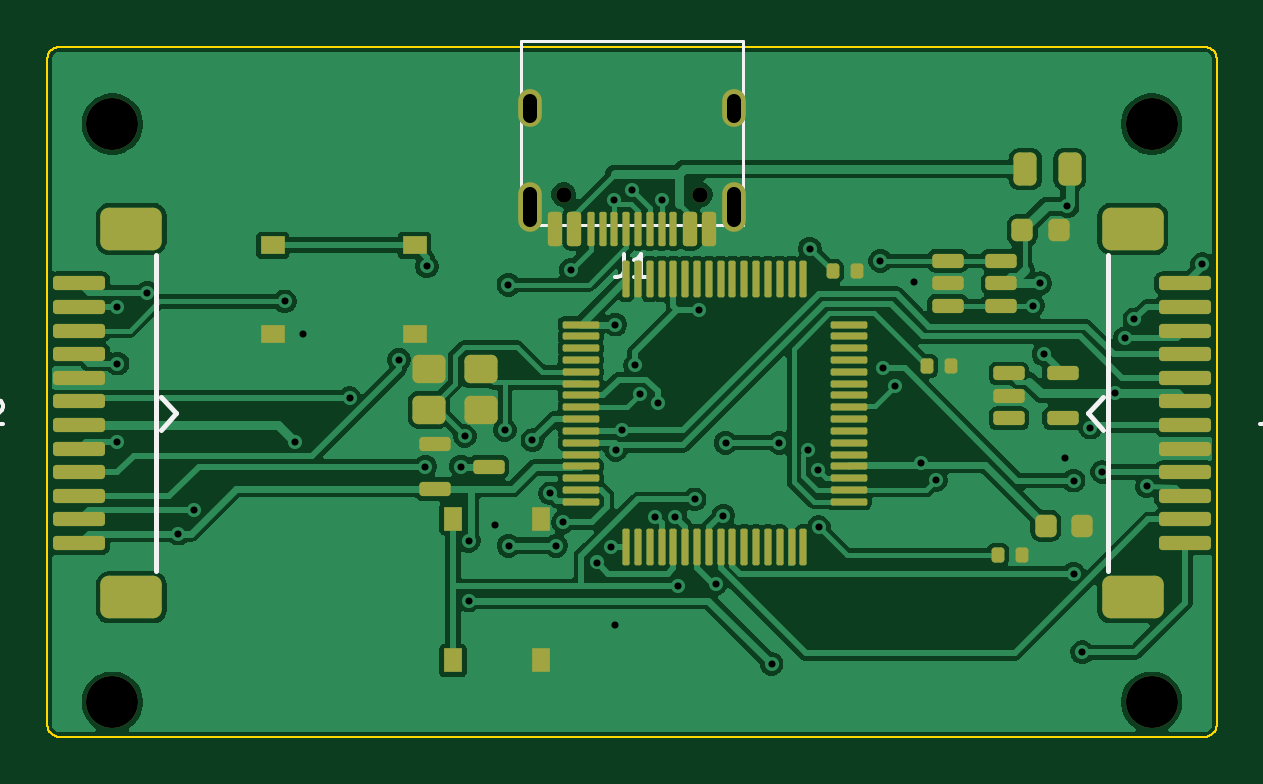
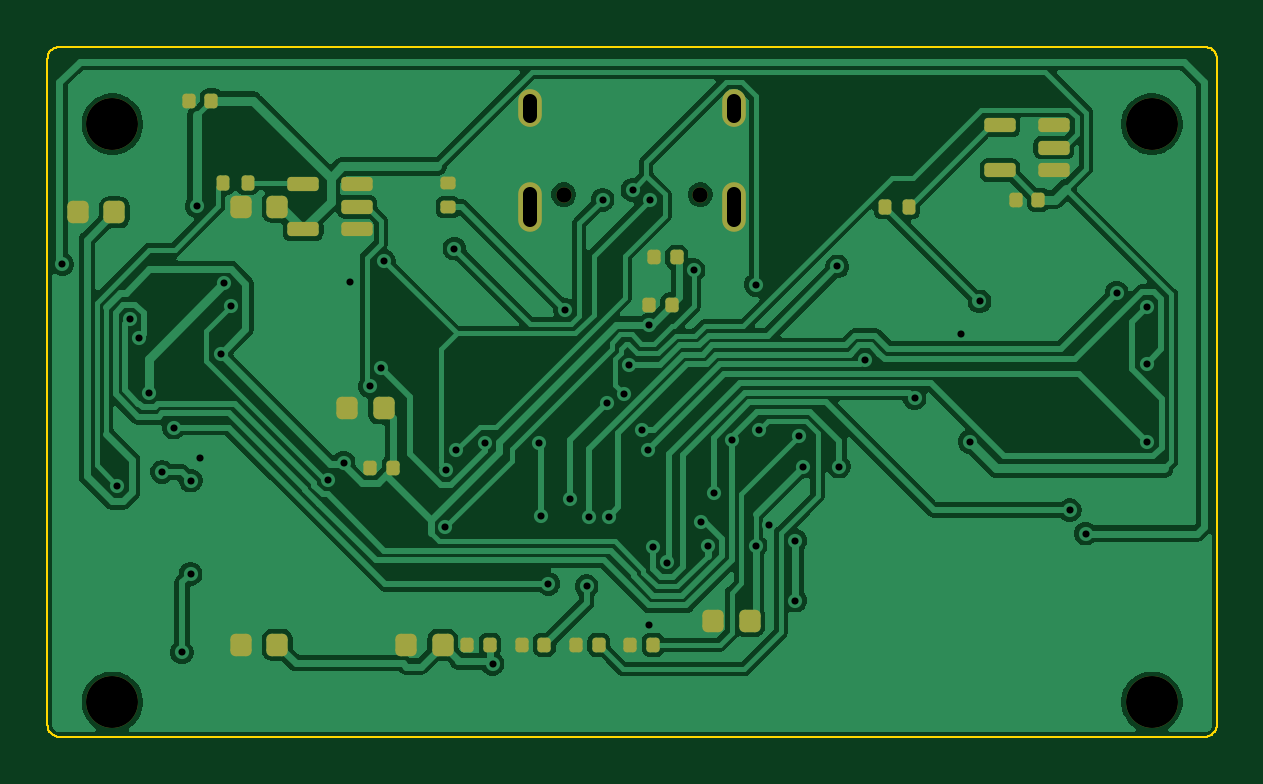
Circuit board: 9 layer files. Board 49.5 x 29.2 mm.
- bottom_copper: Symm60HE-Daughterboard-B_Cu.gbl (91767 bytes)
- bottom_mask: Symm60HE-Daughterboard-B_Mask.gbs (3463 bytes)
- bottom_silk: Symm60HE-Daughterboard-B_Silkscreen.gbo (3473 bytes)
- outline: Symm60HE-Daughterboard-Edge_Cuts.gm1 (3761 bytes)
- top_copper: Symm60HE-Daughterboard-F_Cu.gtl (120421 bytes)
- top_mask: Symm60HE-Daughterboard-F_Mask.gts (6810 bytes)
- top_silk: Symm60HE-Daughterboard-F_Silkscreen.gto (9405 bytes)
- drill: Symm60HE-Daughterboard-NPTH.drl (482 bytes)
- drill: Symm60HE-Daughterboard-PTH.drl (1698 bytes)

=== bottom_copper: Symm60HE-Daughterboard-B_Cu.gbl (91767 bytes, source omitted) ===
=== bottom_mask: Symm60HE-Daughterboard-B_Mask.gbs ===
%TF.GenerationSoftware,KiCad,Pcbnew,10.0.5*%
%TF.CreationDate,2026-10-05T15:10:35-04:00*%
%TF.ProjectId,Symm60HE-Daughterboard,53796d6d-3630-4484-952d-446175676874,rev?*%
%TF.SameCoordinates,Original*%
%TF.FileFunction,Soldermask,Bot*%
%TF.FilePolarity,Negative*%
%FSLAX46Y46*%
G04 Gerber Fmt 4.6, Leading zero omitted, Abs format (unit mm)*
G04 Created by KiCad (PCBNEW 10.0.5) date 2026-10-05 15:10:35*
%MOMM*%
%LPD*%
G01*
G04 APERTURE LIST*
G04 Aperture macros list*
%AMRoundRect*
0 Rectangle with rounded corners*
0 $1 Rounding radius*
0 $2 $3 $4 $5 $6 $7 $8 $9 X,Y pos of 4 corners*
0 Add a 4 corners polygon primitive as box body*
4,1,4,$2,$3,$4,$5,$6,$7,$8,$9,$2,$3,0*
0 Add four circle primitives for the rounded corners*
1,1,$1+$1,$2,$3*
1,1,$1+$1,$4,$5*
1,1,$1+$1,$6,$7*
1,1,$1+$1,$8,$9*
0 Add four rect primitives between the rounded corners*
20,1,$1+$1,$2,$3,$4,$5,0*
20,1,$1+$1,$4,$5,$6,$7,0*
20,1,$1+$1,$6,$7,$8,$9,0*
20,1,$1+$1,$8,$9,$2,$3,0*%
G04 Aperture macros list end*
%ADD10C,0.650000*%
%ADD11O,1.000000X2.100000*%
%ADD12O,1.000000X1.600000*%
%ADD13C,2.200000*%
%ADD14RoundRect,0.140000X-0.140000X-0.170000X0.140000X-0.170000X0.140000X0.170000X-0.140000X0.170000X0*%
%ADD15RoundRect,0.135000X-0.135000X-0.185000X0.135000X-0.185000X0.135000X0.185000X-0.135000X0.185000X0*%
%ADD16RoundRect,0.150000X-0.512500X-0.150000X0.512500X-0.150000X0.512500X0.150000X-0.512500X0.150000X0*%
%ADD17RoundRect,0.225000X-0.225000X-0.250000X0.225000X-0.250000X0.225000X0.250000X-0.225000X0.250000X0*%
%ADD18RoundRect,0.135000X0.185000X-0.135000X0.185000X0.135000X-0.185000X0.135000X-0.185000X-0.135000X0*%
G04 APERTURE END LIST*
D10*
%TO.C,J1*%
X190099000Y513300D03*
X184319000Y513300D03*
D11*
X191529000Y-16700D03*
D12*
X191529000Y4163300D03*
D11*
X182889000Y-16700D03*
D12*
X182889000Y4163300D03*
%TD*%
D13*
%TO.C,MHD4*%
X165209000Y-20973400D03*
%TD*%
%TO.C,MHD1*%
X165209000Y3500000D03*
%TD*%
%TO.C,MHD3*%
X209209000Y3500000D03*
%TD*%
%TO.C,MHD2*%
X209209000Y-20973400D03*
%TD*%
D14*
%TO.C,C7*%
X185329000Y-2136700D03*
X186289000Y-2136700D03*
%TD*%
D15*
%TO.C,R5*%
X175490000Y0D03*
X176510000Y0D03*
%TD*%
D14*
%TO.C,C11*%
X190920000Y-18536700D03*
X191880000Y-18536700D03*
%TD*%
D16*
%TO.C,U6*%
X198862500Y-950000D03*
X198862500Y0D03*
X198862500Y950000D03*
X201137500Y950000D03*
X201137500Y-950000D03*
%TD*%
D17*
%TO.C,C14*%
X182234000Y-17536700D03*
X183784000Y-17536700D03*
%TD*%
%TO.C,C8*%
X197734000Y-8536700D03*
X199284000Y-8536700D03*
%TD*%
D14*
%TO.C,C17*%
X205020000Y4500000D03*
X205980000Y4500000D03*
%TD*%
%TO.C,C3*%
X186320000Y-18536700D03*
X187280000Y-18536700D03*
%TD*%
%TO.C,C5*%
X185529000Y-4136700D03*
X186489000Y-4136700D03*
%TD*%
D17*
%TO.C,C10*%
X195225000Y-18536700D03*
X196775000Y-18536700D03*
%TD*%
D14*
%TO.C,C16*%
X170019000Y303300D03*
X170979000Y303300D03*
%TD*%
%TO.C,C4*%
X188620000Y-18536700D03*
X189580000Y-18536700D03*
%TD*%
%TO.C,C6*%
X197329000Y-11036700D03*
X198289000Y-11036700D03*
%TD*%
D15*
%TO.C,R6*%
X203490000Y1000000D03*
X204510000Y1000000D03*
%TD*%
D18*
%TO.C,R4*%
X195000000Y-10000D03*
X195000000Y1010000D03*
%TD*%
D17*
%TO.C,C12*%
X202225000Y0D03*
X203775000Y0D03*
%TD*%
%TO.C,C13*%
X209134000Y-236700D03*
X210684000Y-236700D03*
%TD*%
%TO.C,C15*%
X202234000Y-18536700D03*
X203784000Y-18536700D03*
%TD*%
D14*
%TO.C,C9*%
X193220000Y-18536700D03*
X194180000Y-18536700D03*
%TD*%
D16*
%TO.C,U5*%
X169361500Y1553300D03*
X169361500Y2503300D03*
X169361500Y3453300D03*
X171636500Y3453300D03*
X171636500Y1553300D03*
%TD*%
M02*

=== bottom_silk: Symm60HE-Daughterboard-B_Silkscreen.gbo ===
%TF.GenerationSoftware,KiCad,Pcbnew,10.0.5*%
%TF.CreationDate,2026-10-05T15:10:35-04:00*%
%TF.ProjectId,Symm60HE-Daughterboard,53796d6d-3630-4484-952d-446175676874,rev?*%
%TF.SameCoordinates,Original*%
%TF.FileFunction,Legend,Bot*%
%TF.FilePolarity,Positive*%
%FSLAX46Y46*%
G04 Gerber Fmt 4.6, Leading zero omitted, Abs format (unit mm)*
G04 Created by KiCad (PCBNEW 10.0.5) date 2026-10-05 15:10:35*
%MOMM*%
%LPD*%
G01*
G04 APERTURE LIST*
G04 Aperture macros list*
%AMRoundRect*
0 Rectangle with rounded corners*
0 $1 Rounding radius*
0 $2 $3 $4 $5 $6 $7 $8 $9 X,Y pos of 4 corners*
0 Add a 4 corners polygon primitive as box body*
4,1,4,$2,$3,$4,$5,$6,$7,$8,$9,$2,$3,0*
0 Add four circle primitives for the rounded corners*
1,1,$1+$1,$2,$3*
1,1,$1+$1,$4,$5*
1,1,$1+$1,$6,$7*
1,1,$1+$1,$8,$9*
0 Add four rect primitives between the rounded corners*
20,1,$1+$1,$2,$3,$4,$5,0*
20,1,$1+$1,$4,$5,$6,$7,0*
20,1,$1+$1,$6,$7,$8,$9,0*
20,1,$1+$1,$8,$9,$2,$3,0*%
G04 Aperture macros list end*
%ADD10C,0.650000*%
%ADD11O,1.000000X2.100000*%
%ADD12O,1.000000X1.600000*%
%ADD13C,2.200000*%
%ADD14RoundRect,0.140000X-0.140000X-0.170000X0.140000X-0.170000X0.140000X0.170000X-0.140000X0.170000X0*%
%ADD15RoundRect,0.135000X-0.135000X-0.185000X0.135000X-0.185000X0.135000X0.185000X-0.135000X0.185000X0*%
%ADD16RoundRect,0.150000X-0.512500X-0.150000X0.512500X-0.150000X0.512500X0.150000X-0.512500X0.150000X0*%
%ADD17RoundRect,0.225000X-0.225000X-0.250000X0.225000X-0.250000X0.225000X0.250000X-0.225000X0.250000X0*%
%ADD18RoundRect,0.135000X0.185000X-0.135000X0.185000X0.135000X-0.185000X0.135000X-0.185000X-0.135000X0*%
G04 APERTURE END LIST*
%LPC*%
D10*
%TO.C,J1*%
X190099000Y513300D03*
X184319000Y513300D03*
D11*
X191529000Y-16700D03*
D12*
X191529000Y4163300D03*
D11*
X182889000Y-16700D03*
D12*
X182889000Y4163300D03*
%TD*%
D13*
%TO.C,MHD4*%
X165209000Y-20973400D03*
%TD*%
%TO.C,MHD1*%
X165209000Y3500000D03*
%TD*%
%TO.C,MHD3*%
X209209000Y3500000D03*
%TD*%
%TO.C,MHD2*%
X209209000Y-20973400D03*
%TD*%
D14*
%TO.C,C7*%
X185329000Y-2136700D03*
X186289000Y-2136700D03*
%TD*%
D15*
%TO.C,R5*%
X175490000Y0D03*
X176510000Y0D03*
%TD*%
D14*
%TO.C,C11*%
X190920000Y-18536700D03*
X191880000Y-18536700D03*
%TD*%
D16*
%TO.C,U6*%
X198862500Y-950000D03*
X198862500Y0D03*
X198862500Y950000D03*
X201137500Y950000D03*
X201137500Y-950000D03*
%TD*%
D17*
%TO.C,C14*%
X182234000Y-17536700D03*
X183784000Y-17536700D03*
%TD*%
%TO.C,C8*%
X197734000Y-8536700D03*
X199284000Y-8536700D03*
%TD*%
D14*
%TO.C,C17*%
X205020000Y4500000D03*
X205980000Y4500000D03*
%TD*%
%TO.C,C3*%
X186320000Y-18536700D03*
X187280000Y-18536700D03*
%TD*%
%TO.C,C5*%
X185529000Y-4136700D03*
X186489000Y-4136700D03*
%TD*%
D17*
%TO.C,C10*%
X195225000Y-18536700D03*
X196775000Y-18536700D03*
%TD*%
D14*
%TO.C,C16*%
X170019000Y303300D03*
X170979000Y303300D03*
%TD*%
%TO.C,C4*%
X188620000Y-18536700D03*
X189580000Y-18536700D03*
%TD*%
%TO.C,C6*%
X197329000Y-11036700D03*
X198289000Y-11036700D03*
%TD*%
D15*
%TO.C,R6*%
X203490000Y1000000D03*
X204510000Y1000000D03*
%TD*%
D18*
%TO.C,R4*%
X195000000Y-10000D03*
X195000000Y1010000D03*
%TD*%
D17*
%TO.C,C12*%
X202225000Y0D03*
X203775000Y0D03*
%TD*%
%TO.C,C13*%
X209134000Y-236700D03*
X210684000Y-236700D03*
%TD*%
%TO.C,C15*%
X202234000Y-18536700D03*
X203784000Y-18536700D03*
%TD*%
D14*
%TO.C,C9*%
X193220000Y-18536700D03*
X194180000Y-18536700D03*
%TD*%
D16*
%TO.C,U5*%
X169361500Y1553300D03*
X169361500Y2503300D03*
X169361500Y3453300D03*
X171636500Y3453300D03*
X171636500Y1553300D03*
%TD*%
%LPD*%
M02*

=== outline: Symm60HE-Daughterboard-Edge_Cuts.gm1 ===
%TF.GenerationSoftware,KiCad,Pcbnew,10.0.5*%
%TF.CreationDate,2026-10-05T15:10:35-04:00*%
%TF.ProjectId,Symm60HE-Daughterboard,53796d6d-3630-4484-952d-446175676874,rev?*%
%TF.SameCoordinates,Original*%
%TF.FileFunction,Profile,NP*%
%FSLAX46Y46*%
G04 Gerber Fmt 4.6, Leading zero omitted, Abs format (unit mm)*
G04 Created by KiCad (PCBNEW 10.0.5) date 2026-10-05 15:10:35*
%MOMM*%
%LPD*%
G01*
G04 APERTURE LIST*
%TA.AperFunction,Profile*%
%ADD10C,0.100000*%
%TD*%
G04 APERTURE END LIST*
D10*
X162459000Y6263300D02*
X162459000Y-21936700D01*
X162459000Y-21936700D02*
X162461410Y-21985710D01*
X162461410Y6312310D02*
X162459000Y6263300D01*
X162461410Y-21985710D02*
X162468610Y-22034250D01*
X162468610Y6360850D02*
X162461410Y6312310D01*
X162468610Y-22034250D02*
X162480530Y-22081840D01*
X162480530Y6408440D02*
X162468610Y6360850D01*
X162480530Y-22081840D02*
X162497060Y-22128040D01*
X162497060Y6454640D02*
X162480530Y6408440D01*
X162497060Y-22128040D02*
X162518040Y-22172400D01*
X162518040Y6499000D02*
X162497060Y6454640D01*
X162518040Y-22172400D02*
X162543270Y-22214490D01*
X162543270Y6541090D02*
X162518040Y6499000D01*
X162543270Y-22214490D02*
X162572490Y-22253900D01*
X162572490Y6580500D02*
X162543270Y6541090D01*
X162572490Y-22253900D02*
X162605450Y-22290250D01*
X162605450Y6616850D02*
X162572490Y6580500D01*
X162605450Y-22290250D02*
X162641800Y-22323210D01*
X162641800Y6649810D02*
X162605450Y6616850D01*
X162641800Y-22323210D02*
X162681210Y-22352430D01*
X162681210Y6679030D02*
X162641800Y6649810D01*
X162681210Y-22352430D02*
X162723300Y-22377660D01*
X162723300Y6704260D02*
X162681210Y6679030D01*
X162723300Y-22377660D02*
X162767660Y-22398640D01*
X162767660Y6725240D02*
X162723300Y6704260D01*
X162767660Y-22398640D02*
X162813860Y-22415170D01*
X162813860Y6741770D02*
X162767660Y6725240D01*
X162813860Y-22415170D02*
X162861450Y-22427090D01*
X162861450Y6753690D02*
X162813860Y6741770D01*
X162861450Y-22427090D02*
X162909990Y-22434290D01*
X162909990Y6760890D02*
X162861450Y6753690D01*
X162909990Y-22434290D02*
X162959000Y-22436700D01*
X162959000Y6763300D02*
X162909990Y6760890D01*
X162959000Y-22436700D02*
X211459000Y-22436700D01*
X211459000Y6763300D02*
X162959000Y6763300D01*
X211459000Y-22436700D02*
X211508010Y-22434290D01*
X211508010Y6760890D02*
X211459000Y6763300D01*
X211508010Y-22434290D02*
X211556550Y-22427090D01*
X211556550Y6753690D02*
X211508010Y6760890D01*
X211556550Y-22427090D02*
X211604140Y-22415170D01*
X211604140Y6741770D02*
X211556550Y6753690D01*
X211604140Y-22415170D02*
X211650340Y-22398640D01*
X211650340Y6725240D02*
X211604140Y6741770D01*
X211650340Y-22398640D02*
X211694700Y-22377660D01*
X211694700Y6704260D02*
X211650340Y6725240D01*
X211694700Y-22377660D02*
X211736790Y-22352430D01*
X211736790Y6679030D02*
X211694700Y6704260D01*
X211736790Y-22352430D02*
X211776200Y-22323210D01*
X211776200Y6649810D02*
X211736790Y6679030D01*
X211776200Y-22323210D02*
X211812550Y-22290250D01*
X211812550Y6616850D02*
X211776200Y6649810D01*
X211812550Y-22290250D02*
X211845510Y-22253900D01*
X211845510Y6580500D02*
X211812550Y6616850D01*
X211845510Y-22253900D02*
X211874730Y-22214490D01*
X211874730Y6541090D02*
X211845510Y6580500D01*
X211874730Y-22214490D02*
X211899960Y-22172400D01*
X211899960Y6499000D02*
X211874730Y6541090D01*
X211899960Y-22172400D02*
X211920940Y-22128040D01*
X211920940Y6454640D02*
X211899960Y6499000D01*
X211920940Y-22128040D02*
X211937470Y-22081840D01*
X211937470Y6408440D02*
X211920940Y6454640D01*
X211937470Y-22081840D02*
X211949390Y-22034250D01*
X211949390Y6360850D02*
X211937470Y6408440D01*
X211949390Y-22034250D02*
X211956590Y-21985710D01*
X211956590Y6312310D02*
X211949390Y6360850D01*
X211956590Y-21985710D02*
X211959000Y-21936700D01*
X211959000Y6263300D02*
X211956590Y6312310D01*
X211959000Y-21936700D02*
X211959000Y6263300D01*
M02*

=== top_copper: Symm60HE-Daughterboard-F_Cu.gtl (120421 bytes, source omitted) ===
=== top_mask: Symm60HE-Daughterboard-F_Mask.gts (6810 bytes, source omitted) ===
=== top_silk: Symm60HE-Daughterboard-F_Silkscreen.gto (9405 bytes, source omitted) ===
=== drill: Symm60HE-Daughterboard-NPTH.drl ===
M48
; DRILL file KiCad 10.0.5 date 2026-10-05T15:10:36
; FORMAT={-:-/ absolute / metric / decimal}
; #@! TF.CreationDate,2026-10-05T15:10:36-04:00
; #@! TF.GenerationSoftware,Kicad,Pcbnew,10.0.5
; #@! TF.FileFunction,NonPlated,1,2,NPTH
FMAT,2
METRIC
; #@! TA.AperFunction,NonPlated,NPTH,ComponentDrill
T1C0.650
; #@! TA.AperFunction,NonPlated,NPTH,ComponentDrill
T2C2.200
%
G90
G05
T1
X184.319Y0.513
X190.099Y0.513
T2
X165.209Y3.5
X165.209Y-20.973
X209.209Y3.5
X209.209Y-20.973
M30

=== drill: Symm60HE-Daughterboard-PTH.drl ===
M48
; DRILL file KiCad 10.0.5 date 2026-10-05T15:10:36
; FORMAT={-:-/ absolute / metric / decimal}
; #@! TF.CreationDate,2026-10-05T15:10:36-04:00
; #@! TF.GenerationSoftware,Kicad,Pcbnew,10.0.5
; #@! TF.FileFunction,Plated,1,2,PTH
FMAT,2
METRIC
; #@! TA.AperFunction,Plated,PTH,ViaDrill
T1C0.300
; #@! TA.AperFunction,Plated,PTH,ComponentDrill
T2C0.600
%
G90
G05
T1
X165.418Y-9.952
X165.418Y-4.237
X165.425Y-6.636
X166.689Y-3.633
X168.0Y-13.837
X168.68Y-12.837
X172.504Y-4.006
X172.923Y-9.95
X173.284Y-5.377
X175.252Y-8.097
X177.343Y-6.466
X178.454Y-11.0
X178.524Y-2.524
X179.965Y-11.0
X180.133Y-9.702
X180.294Y-14.141
X180.294Y-16.667
X181.418Y-13.453
X181.827Y-9.447
X181.971Y-3.299
X181.983Y-14.347
X182.993Y-9.877
X183.745Y-12.133
X183.99Y-14.347
X184.292Y-13.341
X184.605Y-2.675
X185.717Y-15.058
X186.307Y-14.412
X186.461Y0.296
X186.502Y-4.987
X186.504Y-17.7
X186.525Y-10.284
X186.803Y-9.463
X187.193Y0.714
X187.34Y-6.702
X187.549Y-7.926
X188.195Y-13.116
X188.29Y-8.319
X188.459Y0.299
X189.04Y-13.119
X189.137Y-16.061
X189.859Y-12.385
X190.05Y-4.358
X190.757Y-15.961
X191.068Y-13.07
X191.166Y-9.988
X193.115Y-19.352
X193.447Y-9.988
X194.653Y-10.316
X194.735Y-1.773
X195.097Y-11.151
X195.112Y-13.562
X197.717Y-2.287
X197.832Y-6.837
X198.319Y-7.591
X199.164Y-3.194
X199.426Y-10.834
X200.067Y-11.571
X204.179Y-4.187
X204.485Y-3.238
X204.631Y-6.244
X205.52Y-10.636
X205.642Y0.03
X205.897Y-11.589
X205.905Y-15.542
X206.267Y-18.86
X206.613Y-9.347
X207.112Y-11.222
X207.669Y-7.893
X208.074Y-5.573
X208.475Y-4.764
X209.004Y-11.823
X211.341Y-2.431
T2
X182.889Y3.863G85X182.889Y4.463
G05
X182.889Y-0.567G85X182.889Y0.533
G05
X191.529Y3.863G85X191.529Y4.463
G05
X191.529Y-0.567G85X191.529Y0.533
G05
M30
